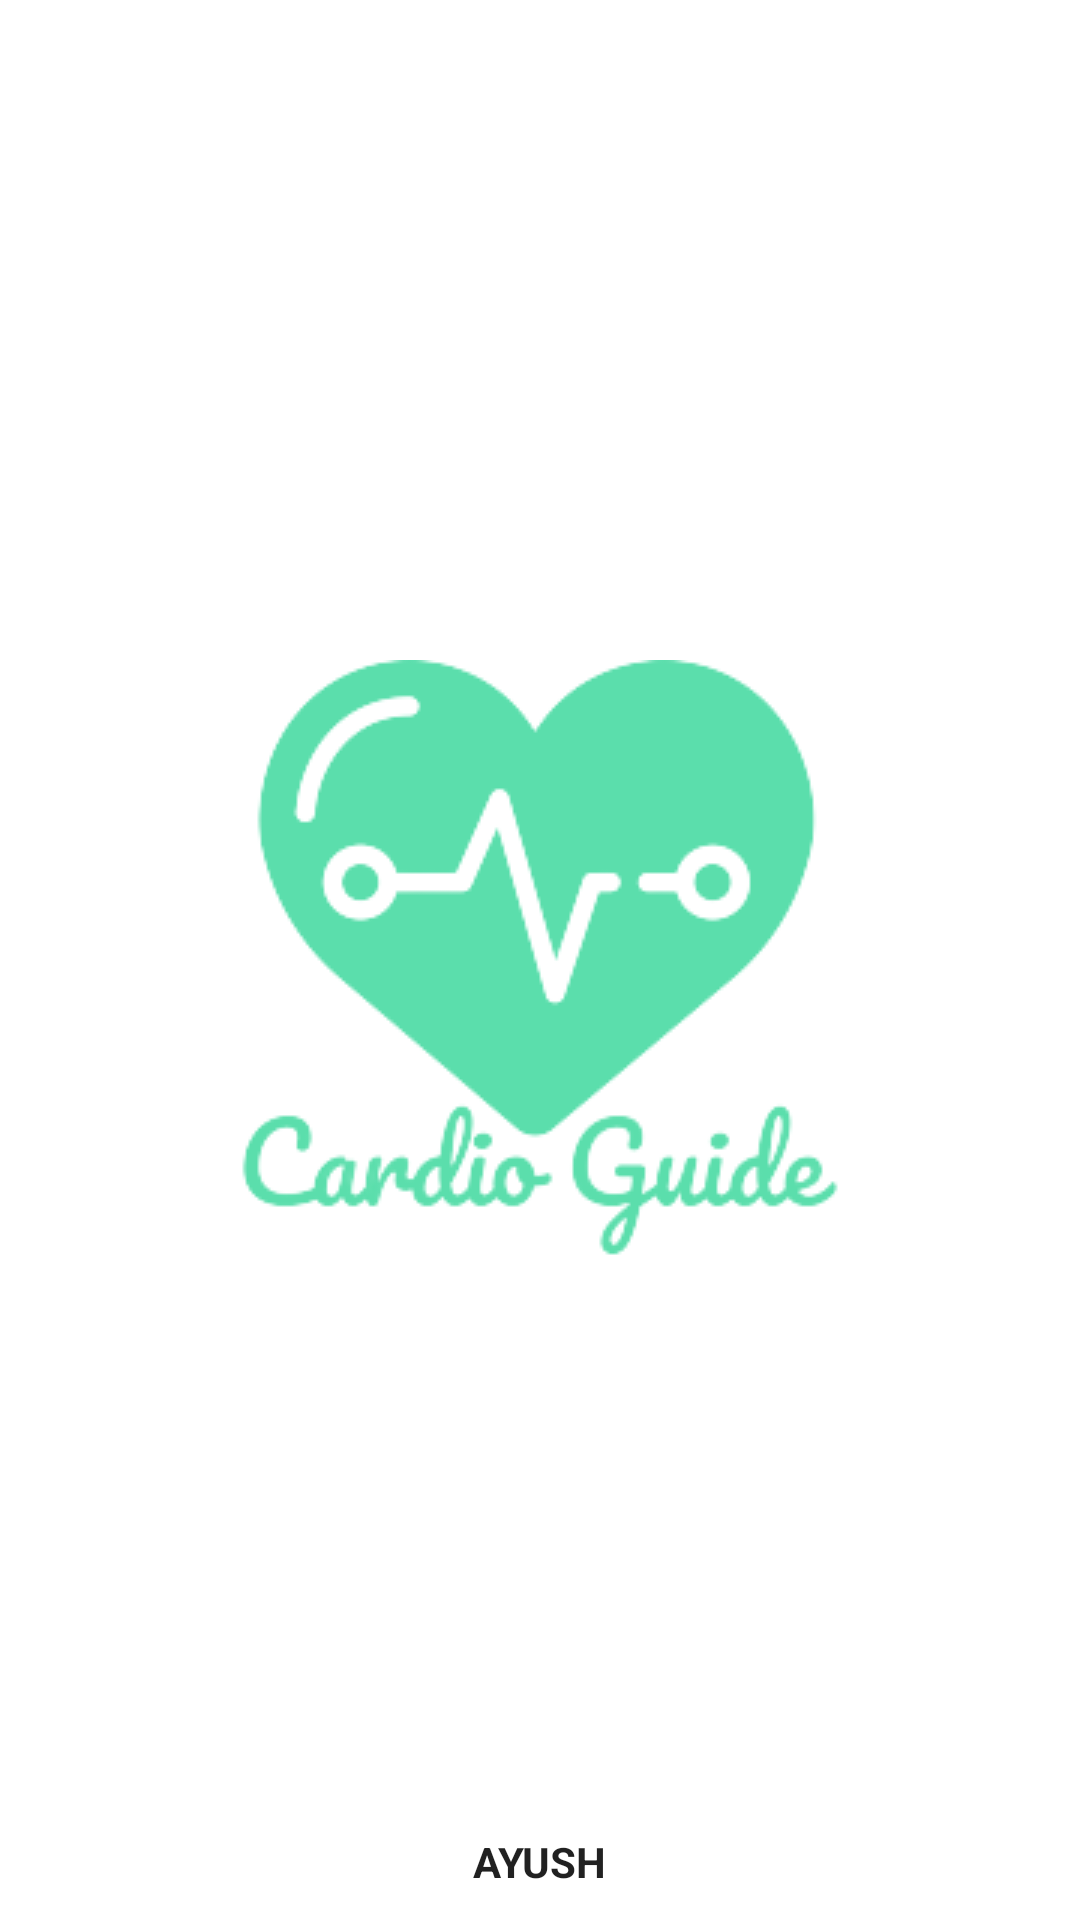

Here is an Android app screen rendered from its layout file. Give the layout XML and the strings, colors and styles it references.
<!-- AndroidManifest.xml: application theme Theme.HeartDiseasePredictor -->
<!-- res/layout/activity_splash.xml -->
<?xml version="1.0" encoding="utf-8"?>
<androidx.constraintlayout.widget.ConstraintLayout xmlns:android="http://schemas.android.com/apk/res/android"
    xmlns:app="http://schemas.android.com/apk/res-auto"
    xmlns:tools="http://schemas.android.com/tools"
    android:layout_width="match_parent"
    android:layout_height="match_parent"
    tools:context=".SplashActivity">

    <ImageView
        android:id="@+id/imageView"
        android:layout_width="wrap_content"
        android:layout_height="wrap_content"
        android:layout_marginStart="10dp"
        android:layout_marginTop="10dp"
        android:layout_marginEnd="10dp"
        android:layout_marginBottom="10dp"
        app:layout_constraintBottom_toBottomOf="parent"
        app:layout_constraintEnd_toEndOf="parent"
        app:layout_constraintStart_toStartOf="parent"
        app:layout_constraintTop_toTopOf="parent"
        app:srcCompat="@drawable/logo1" />

    <TextView
        android:id="@+id/textView"
        android:layout_width="wrap_content"
        android:layout_height="wrap_content"
        android:layout_marginStart="10dp"
        android:layout_marginTop="10dp"
        android:layout_marginEnd="10dp"
        android:layout_marginBottom="10dp"
        android:text="AYUSH"
        android:textColor="?android:attr/textColorPrimary"
        android:textStyle="bold"
        android:drawableLeft="@drawable/ic_copyright"
        android:drawableTint="?android:attr/textColorPrimary"
        android:drawablePadding="5dp"
        app:layout_constraintBottom_toBottomOf="parent"
        app:layout_constraintEnd_toEndOf="parent"
        app:layout_constraintStart_toStartOf="parent"
        app:layout_constraintTop_toBottomOf="@+id/imageView"
        app:layout_constraintVertical_bias="1.0" />

</androidx.constraintlayout.widget.ConstraintLayout>
<!-- resources referenced by this layout -->
<resources>
  <!-- drawable logo1: png bitmap (drawable-v24, 20425 bytes) -->
  <style name="Theme.HeartDiseasePredictor" parent="Theme.MaterialComponents.DayNight.NoActionBar">
          
          <item name="colorPrimary">#5BDEAC</item>
          <item name="colorPrimaryVariant">#45BA84</item>
          <item name="colorOnPrimary">@color/white</item>
          
          <item name="colorSecondary">@color/black</item>
          <item name="colorSecondaryVariant">@color/white</item>
          <item name="colorOnSecondary">@color/black</item>
          
          <item name="android:statusBarColor" tools:targetApi="l">?attr/colorPrimaryVariant</item>
          
  
      </style>
  <!-- not gathered from this repository: default colours our renderer supplied (Android Studio template values) -->
  <color name="black">#FF000000</color>
  <color name="white">#FFFFFFFF</color>
</resources>
